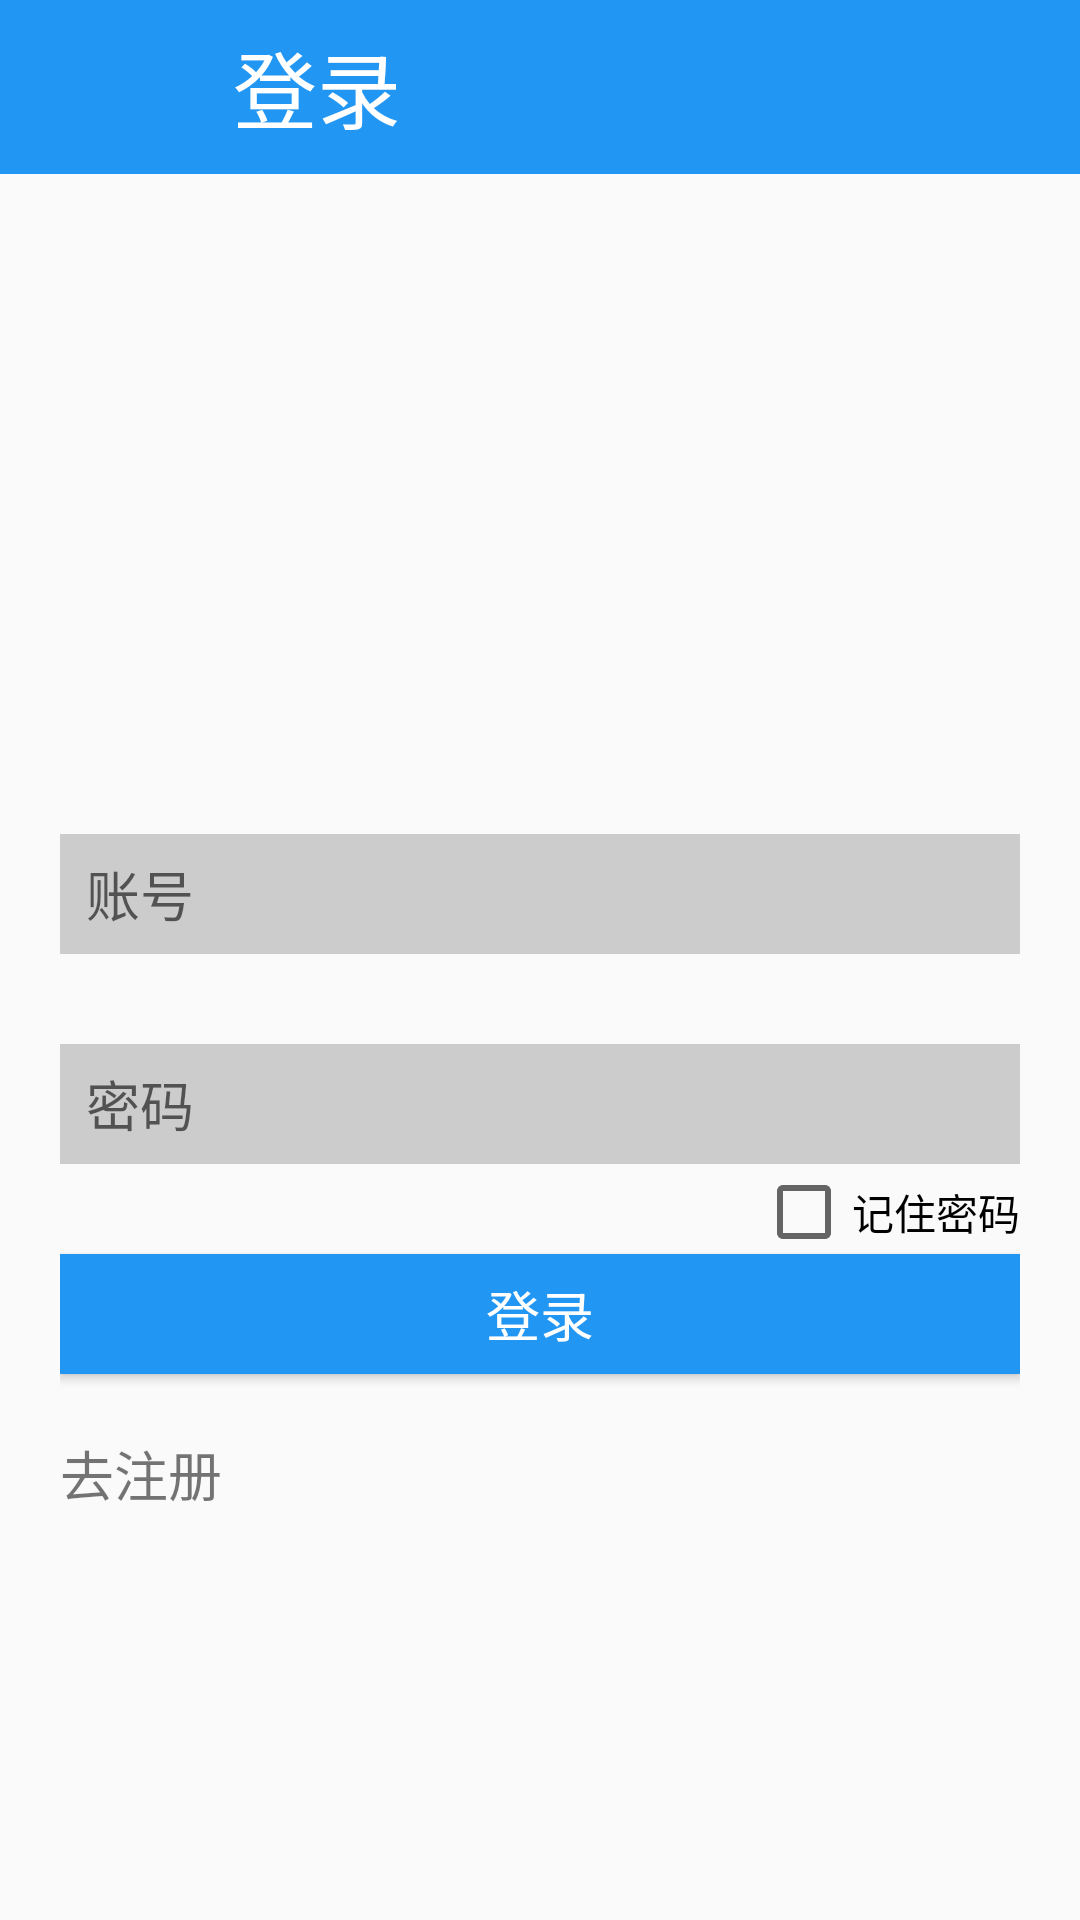

Write the Android layout XML for this screen, with the resource values it uses.
<!-- AndroidManifest.xml: application theme NoTheme -->
<!-- res/layout/activity_login.xml -->
<?xml version="1.0" encoding="utf-8"?>
<LinearLayout xmlns:android="http://schemas.android.com/apk/res/android"
    xmlns:app="http://schemas.android.com/apk/res-auto"
    xmlns:tools="http://schemas.android.com/tools"
    android:layout_width="match_parent"
    android:layout_height="match_parent"
    android:orientation="vertical"
    tools:context=".ui.my.login.LoginActivity">

    <RelativeLayout
        android:layout_width="match_parent"
        android:layout_height="58dp"
        android:background="@color/colorAccent"
        android:gravity="center">

        <TextView
            android:id="@+id/kong"
            android:layout_width="wrap_content"
            android:layout_height="wrap_content"
            android:text="  "
            android:textSize="30dp" />

        <ImageView
            android:id="@+id/cannel_login"
            android:layout_width="35dp"
            android:layout_height="35dp"
            android:layout_toRightOf="@id/kong"
            android:src="@drawable/ic_close" />

        <TextView
            android:layout_width="match_parent"
            android:layout_height="wrap_content"
            android:layout_toRightOf="@id/cannel_login"
            android:text="    登录"
            android:textColor="@color/white"
            android:textSize="28dp" />
    </RelativeLayout>

    <LinearLayout
        android:layout_width="match_parent"
        android:layout_height="match_parent"
        android:layout_margin="20dp"
        android:orientation="vertical">

        <LinearLayout
            android:layout_width="match_parent"
            android:layout_height="200dp"
            android:gravity="center">

            <ImageView
                android:layout_width="wrap_content"
                android:layout_height="wrap_content"
                android:src="@drawable/ic_wandroid" />
        </LinearLayout>

        <EditText
            android:id="@+id/user_name"
            android:layout_width="match_parent"
            android:layout_height="40dp"
            android:background="@color/backgrounGrey"
            android:hint="  账号" />

        <EditText
            android:id="@+id/password"
            android:password="true"
            android:layout_width="match_parent"
            android:layout_height="40dp"
            android:layout_marginTop="30dp"
            android:background="@color/backgrounGrey"
            android:hint="  密码" />

        <RelativeLayout
            android:layout_width="match_parent"
            android:layout_height="match_parent">

            <TextView
                android:id="@+id/register"
                android:layout_width="wrap_content"
                android:layout_height="wrap_content"
                android:layout_below="@id/login"
                android:layout_alignParentLeft="true"
                android:text="去注册"
                android:layout_marginTop="20dp"
                android:textSize="18dp" />

            <CheckBox
                android:id="@+id/cb"
                android:layout_width="wrap_content"
                android:layout_height="wrap_content"
                android:layout_alignParentRight="true"
                android:text="记住密码" />

            <Button
                android:id="@+id/login"
                android:layout_width="match_parent"
                android:layout_height="40dp"
                android:layout_marginTop="30dp"
                android:background="@color/colorAccent"
                android:text="登录"
                android:textColor="@color/white"
                android:textSize="18dp" />


        </RelativeLayout>
    </LinearLayout>


</LinearLayout>
<!-- resources referenced by this layout -->
<resources>
  <color name="backgrounGrey">#CCCCCC</color>
  <color name="colorAccent">#2196F3</color>
  <color name="white">#FFFFFF</color>
  <style name="NoTheme" parent="Theme.AppCompat.Light.NoActionBar">
          
          <item name="colorPrimary">@color/colorPrimary</item>
          <item name="colorPrimaryDark">@color/colorPrimaryDark</item>
          <item name="colorAccent">@color/colorAccent</item>
      </style>
  <color name="colorPrimary">#2196F3</color>
  <color name="colorPrimaryDark">#2196F3</color>
</resources>
